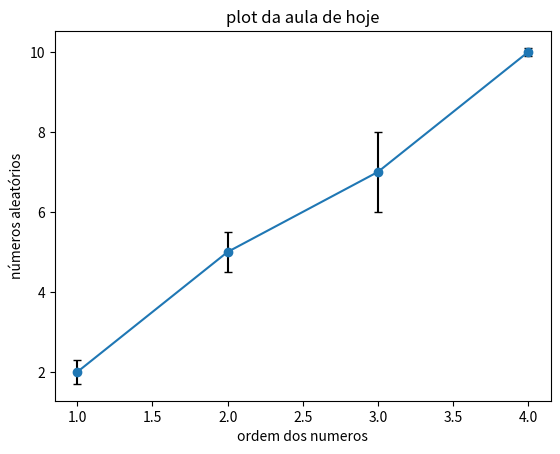

Here is the Python script that generated this plot:
import matplotlib.pyplot as plt
#import random as rand

#aleatorio = rand.randint (0, 9)
x = [1, 2, 3, 4]
y = [2, 5, 7, 10]
yerro = [0.3, 0.5, 1, 0.1]
plt.errorbar(x, y, yerr=yerro, fmt='-o', ecolor='black', capsize=3)
plt.ylabel('números aleatórios')
plt.xlabel('ordem dos numeros')
plt.title('plot da aula de hoje')
#print(aleatorio)

plt.show()
